Run: headless pygame with SDL's dummy video driver; simulated clock (each Clock.tick advances the game by its frame time, no real sleeping); random seed 0; keys injected as events and as key.get_pressed() state; mouse plan: one left click at the window centre at the start of phase 2, then a move to the lower-right quarter at the start of phase 3.
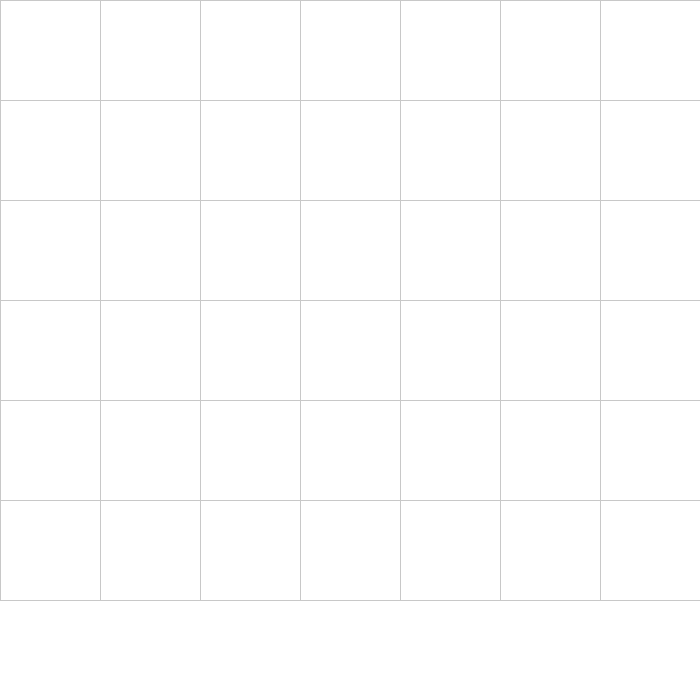
Frame 1 of 4 · flips 1–60 · no input
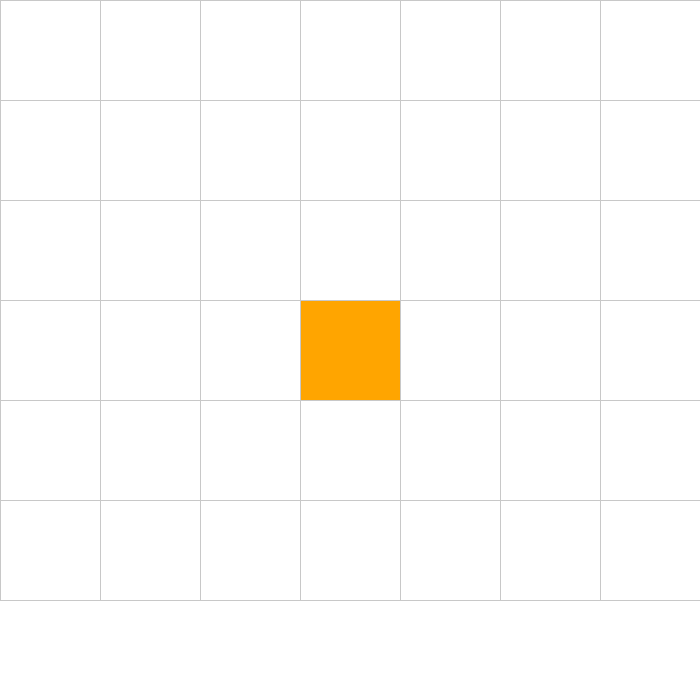
Frame 2 of 4 · flips 61–180 · clicked the window centre · tapped SPACE, RETURN · held RIGHT (→), D
Frame 3 of 4 · flips 181–300 · moved the mouse to the lower-right quarter · held DOWN (↓), S · screen unchanged from frame 2, image omitted
Frame 4 of 4 · flips 301–420 · held LEFT (←), A, UP (↑), W · screen unchanged from frame 3, image omitted

The pygame program that drew these frames:

import pygame
import math
from queue import PriorityQueue
import sys

FILAS = 6  
COLS  = 7  
ANCHO_VENTANA = 700
VENTANA = pygame.display.set_mode((ANCHO_VENTANA, ANCHO_VENTANA))
pygame.display.set_caption("Algoritmo A* - Visualizador (8 direcciones)")


BLANCO  = (255, 255, 255)
NEGRO   = (0, 0, 0)
GRIS    = (200, 200, 200)
VERDE   = (0, 200, 0)     # abiertos
ROJO    = (200, 0, 0)     # cerrados
NARANJA = (255, 165, 0)   # inicio
PURPURA = (128, 0, 128)   # fin
AZUL    = (64, 224, 208)  # camino
AMARILLO= (255, 255, 0)

# Costes
COST_ARR_ABA = 10
COST_DIAG  = 14

# Fuente para texto en nodos
pygame.font.init()
FONT = pygame.font.SysFont('consolas', 12)

class Nodo:
    def __init__(self, fila, col, ancho, total_filas, total_cols):
        self.fila = fila
        self.col = col
        self.x = col * ancho   # nota: x es columna
        self.y = fila * ancho  # y es fila
        self.color = BLANCO
        self.ancho = ancho
        self.total_filas = total_filas
        self.total_cols = total_cols
        self.vecinos = []
        # valores para mostrar
        self.g = float('inf')
        self.h = float('inf')
        self.f = float('inf')

    def __lt__(self, other):
        return False

    def __eq__(self, other):
        return isinstance(other, Nodo) and (self.fila, self.col) == (other.fila, other.col)

    def __hash__(self):
        return hash((self.fila, self.col))

    def get_pos(self):
        return self.fila, self.col

    def es_pared(self):
        return self.color == NEGRO

    def es_inicio(self):
        return self.color == NARANJA

    def es_fin(self):
        return self.color == PURPURA

    def restablecer(self):
        self.color = BLANCO
        self.g = self.h = self.f = float('inf')

    def hacer_inicio(self):
        self.color = NARANJA

    def hacer_cerrado(self):
        self.color = ROJO

    def hacer_abierto(self):
        self.color = VERDE

    def hacer_pared(self):
        self.color = NEGRO

    def hacer_camino(self):
        self.color = AZUL

    def hacer_fin(self):
        self.color = PURPURA

    def dibujar(self, ventana):
        # rect
        pygame.draw.rect(ventana, self.color, (self.x, self.y, self.ancho, self.ancho))
        # si hay valores, dibujarlos en pequeño
        if self.g != float('inf'):
            g_surf = FONT.render(f"G:{int(self.g)}", True, (0,0,0))
            ventana.blit(g_surf, (self.x + 3, self.y + 2))
        if self.h != float('inf'):
            h_surf = FONT.render(f"H:{int(self.h)}", True, (0,0,0))
            ventana.blit(h_surf, (self.x + 3, self.y + 14))
        if self.f != float('inf'):
            f_surf = FONT.render(f"F:{int(self.f)}", True, (0,0,0))
            ventana.blit(f_surf, (self.x + 3, self.y + 26))

    def actualizar_vecinos(self, grid):
        # 8 direcciones (incluye diagonales)
        self.vecinos = []
        for dr in (-1, 0, 1):
            for dc in (-1, 0, 1):
                if dr == 0 and dc == 0:
                    continue
                r = self.fila + dr
                c = self.col + dc
                if 0 <= r < self.total_filas and 0 <= c < self.total_cols:
                    if not grid[r][c].es_pared():
                        self.vecinos.append(grid[r][c])


def heuristica_octile(p1, p2):
    # Heurística admisible para costes ortogonal=10, diagonal=14 (octile)
    (r1, c1) = p1
    (r2, c2) = p2
    dx = abs(c1 - c2)
    dy = abs(r1 - r2)
    # D = 10, D2 = 14
    D = COST_ARR_ABA
    D2 = COST_DIAG
    return D * (dx + dy) + (D2 - 2 * D) * min(dx, dy)
    # equivalencia: return D * max(dx, dy) + (D2 - D) * min(dx, dy) -- pero la fórmula de arriba es correcta

def reconstruir_camino(came_from, actual, dibujar):
    while actual in came_from:
        actual = came_from[actual]
        if not actual.es_inicio():
            actual.hacer_camino()
        dibujar()

def algoritmo_a_estrella(dibujar, grid, inicio, fin):
    # limpias valores previos
    for fila in grid:
        for nodo in fila:
            nodo.g = nodo.h = nodo.f = float('inf')

    contador = 0
    open_set = PriorityQueue()
    inicio.g = 0
    inicio.h = heuristica_octile(inicio.get_pos(), fin.get_pos())
    inicio.f = inicio.g + inicio.h
    open_set.put((inicio.f, contador, inicio))
    came_from = {}
    open_set_hash = {inicio}
    closed_list_order = []          # LC: orden de expansión
    open_snapshots = []             # LA snapshots (listas de nodos en algebraico) por cada expansión

    # Para imprimir legalmente en forma legible, función helper:
    def alg(nodo):
        # columnas alfabeticas si cols<=26, si no usar c#
        col = nodo.col + 1
        row = nodo.fila + 1
        if COLS <= 26:
            letra = chr(ord('A') + nodo.col)
            return f"{letra}{row}"
        else:
            return f"c{col}r{row}"

    while not open_set.empty():
        # guardamos snapshot actual de LA (con nombres)
        open_snapshot = [alg(n) for _,_,n in open_set.queue]
        open_snapshots.append(open_snapshot)

        for event in pygame.event.get():
            if event.type == pygame.QUIT:
                pygame.quit()
                sys.exit()

        current = open_set.get()[2]
        if current not in open_set_hash:
            # ya fue gestionado antes
            continue
        open_set_hash.remove(current)
        # añadir a LC
        closed_list_order.append(current)

        # marcar actual como cerrado (si no es inicio)
        if not current.es_inicio():
            current.hacer_cerrado()

        # si llegamos a la meta reconstruimos
        if current == fin:
            reconstruir_camino(came_from, fin, dibujar)
            fin.hacer_fin()
            inicio.hacer_inicio()
            # imprimir LA y LC en consola
            print("\n--- Lista abierta (LA) snapshots (por expansión) ---")
            for i, snap in enumerate(open_snapshots):
                print(f"expansión {i+1}: {snap}")
            print("\n--- Lista cerrada (LC) orden de expansión ---")
            print([ ( (chr(ord('A')+n.col) + str(n.fila+1)) if COLS<=26 else f"c{n.col+1}r{n.fila+1}") for n in closed_list_order ])
            return True

        # explorar vecinos
        for vecino in current.vecinos:
            # coste del movimiento entre current y vecino
            dr = abs(vecino.fila - current.fila)
            dc = abs(vecino.col - current.col)
            if dr == 1 and dc == 1:
                move_cost = COST_DIAG
            else:
                move_cost = COST_ARR_ABA

            tentative_g = current.g + move_cost
            if tentative_g < vecino.g:
                came_from[vecino] = current
                vecino.g = tentative_g
                vecino.h = heuristica_octile(vecino.get_pos(), fin.get_pos())
                vecino.f = vecino.g + vecino.h
                if vecino not in open_set_hash:
                    contador += 1
                    open_set.put((vecino.f, contador, vecino))
                    open_set_hash.add(vecino)
                    if not vecino.es_fin():
                        vecino.hacer_abierto()

        dibujar()

    # si se vacía la open_set sin hallar fin:
    print("No se encontró camino.")
    return False

def crear_grid(filas, cols, ancho):
    grid = []
    ancho_nodo = ancho // max(filas, cols)
    for r in range(filas):
        grid.append([])
        for c in range(cols):
            nodo = Nodo(r, c, ancho_nodo, filas, cols)
            grid[r].append(nodo)
    return grid

def dibujar_grid(ventana, filas, cols, ancho):
    ancho_nodo = ancho // max(filas, cols)
    # verticales
    for c in range(cols+1):
        x = c * ancho_nodo
        pygame.draw.line(ventana, GRIS, (x, 0), (x, ancho_nodo * filas))
    # horizontales
    for r in range(filas+1):
        y = r * ancho_nodo
        pygame.draw.line(ventana, GRIS, (0, y), (ancho_nodo * cols, y))

def dibujar(ventana, grid, filas, cols, ancho):
    ventana.fill(BLANCO)
    for fila in grid:
        for nodo in fila:
            nodo.dibujar(ventana)
    dibujar_grid(ventana, filas, cols, ancho)
    pygame.display.update()

def obtener_click_pos(pos, filas, cols, ancho):
    ancho_nodo = ancho // max(filas, cols)
    x, y = pos
    col = x // ancho_nodo
    fila = y // ancho_nodo
    # límites
    if fila < 0: fila = 0
    if fila >= filas: fila = filas - 1
    if col < 0: col = 0
    if col >= cols: col = cols - 1
    return fila, col

def main(ventana, ancho):
    grid = crear_grid(FILAS, COLS, ancho)

    inicio = None
    fin = None

    corriendo = True

    instrucciones = True
    print("\nINSTRUCCIONES:")
    print("- Click izquierdo: primer click = inicio (naranja), segundo click = fin (púrpura), siguientes = paredes (negro).")
    print("- Click derecho: borrar casilla.")
    print("- Barra espacio: ejecutar A* (8 direcciones, orto=10, diag=14).")
    print("- C: limpiar tablero.\n")

    while corriendo:
        dibujar(ventana, grid, FILAS, COLS, ancho)
        for event in pygame.event.get():
            if event.type == pygame.QUIT:
                corriendo = False

            # usar get_pressed() aquí puede repetir acciones al mantener presionado,
            # por eso procesamos clics sólo cuando detectamos MOUSEBUTTONDOWN
            if event.type == pygame.MOUSEBUTTONDOWN:
                if event.button == 1:  # izquierdo
                    pos = pygame.mouse.get_pos()
                    fila, col = obtener_click_pos(pos, FILAS, COLS, ancho)
                    nodo = grid[fila][col]
                    if not inicio and nodo != fin:
                        inicio = nodo
                        inicio.hacer_inicio()
                    elif not fin and nodo != inicio:
                        fin = nodo
                        fin.hacer_fin()
                    elif nodo != fin and nodo != inicio:
                        nodo.hacer_pared()
                elif event.button == 3:  # derecho
                    pos = pygame.mouse.get_pos()
                    fila, col = obtener_click_pos(pos, FILAS, COLS, ancho)
                    nodo = grid[fila][col]
                    nodo.restablecer()
                    if nodo == inicio:
                        inicio = None
                    elif nodo == fin:
                        fin = None

            if event.type == pygame.KEYDOWN:
                if event.key == pygame.K_SPACE and inicio and fin:
                    # actualizar vecinos
                    for fila in grid:
                        for nodo in fila:
                            nodo.actualizar_vecinos(grid)
                    # ejecutar A*
                    algoritmo_a_estrella(lambda: dibujar(ventana, grid, FILAS, COLS, ancho), grid, inicio, fin)

                if event.key == pygame.K_c:
                    inicio = None
                    fin = None
                    grid = crear_grid(FILAS, COLS, ancho)

     
    pygame.quit()

if __name__ == "__main__":
    main(VENTANA, ANCHO_VENTANA) 
